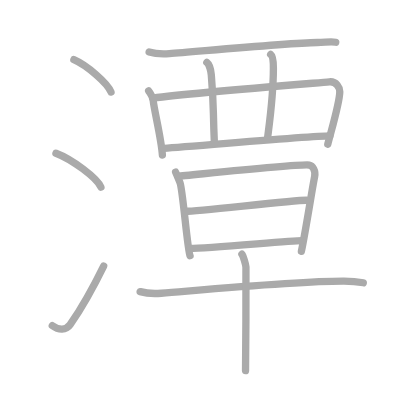
t = 0.00 s
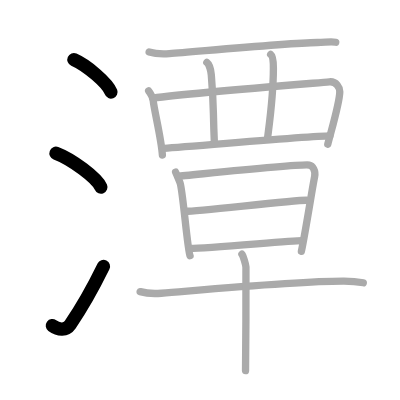
t = 3.00 s
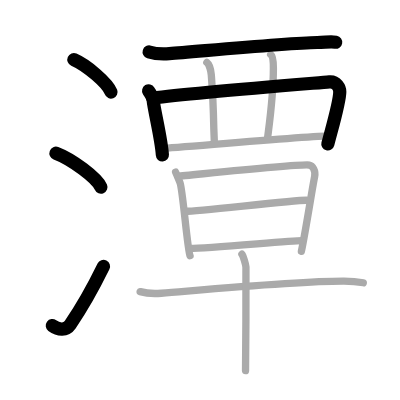
t = 6.00 s
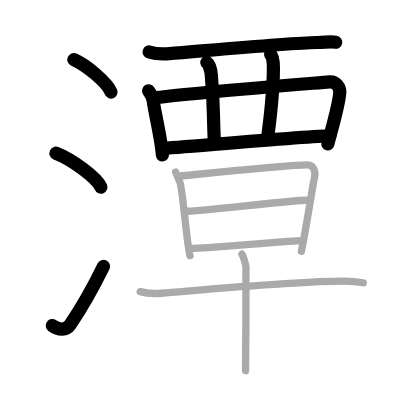
t = 9.00 s
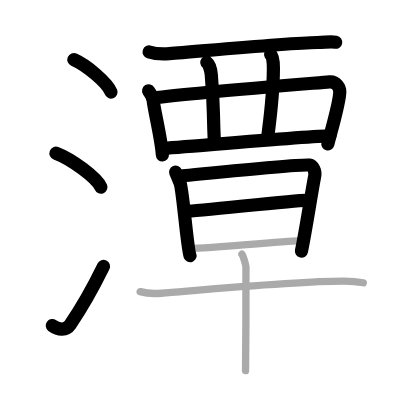
t = 12.00 s
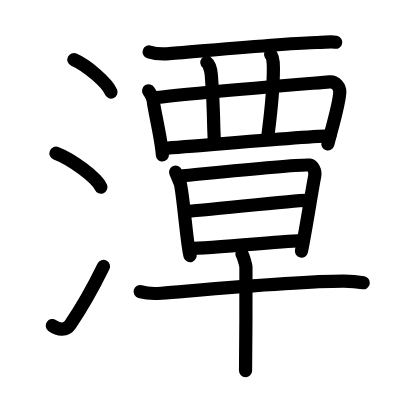
t = 15.00 s

The animated SVG that drew these frames (rendered in a browser with its animation timeline set to each time). Animation: 15 SMIL elements (animate=15); one cycle of 15.00 s.

<?xml version="1.0" standalone="no"?>
<!DOCTYPE svg PUBLIC "-//W3C//DTD SVG 1.1//EN"   "http://www.w3.org/Graphics/SVG/1.1/DTD/svg11.dtd">
<svg width="400px" height="400px"  version="1.1" xmlns="http://www.w3.org/2000/svg">
  <defs>
    <marker id="Triangle" viewBox="0 0 10 10" refX="0" refY="5" markerUnits="strokeWidth" markerWidth="3" style="stroke-opacity:0%;fill:#aaaaaa;" markerHeight="2" orient="auto">
      <path d="M 0 0 L 10 5 L 0 10 z" />
    </marker>
    
    <marker id="Arrow" viewBox="0 0 10 10" refX="5" refY="5" markerUnits="strokeWidth" markerWidth="1.8" style="stroke-opacity:0%;fill:#770000;" markerHeight="2" orient="auto">
      <path d="M 0 4 L 6 4 L 4 1 L 10 5 L 4 9 L 6 6 L 0 6 z" />
        <circle cx="5" cy="5" r="5" />
      </marker>
    
    <marker id="TriangleRed" viewBox="0 0 10 10" refX="0" refY="5" markerUnits="strokeWidth" markerWidth="3" style="stroke-opacity:0%;fill:#CC0000;" markerHeight="2" orient="auto">
      <path d="M 0 0 L 10 5 L 0 10 z" />
    </marker>
    
    <marker id="ArrowRed" viewBox="0 0 10 10" refX="5" refY="5" markerUnits="strokeWidth" markerWidth="1.8" style="stroke-opacity:0%;fill:#CC0000;" markerHeight="2" orient="auto">
      <path d="M 0 4 L 6 4 L 4 1 L 10 5 L 4 9 L 6 6 L 0 6 z" />
        <circle cx="5" cy="5" r="5" />
      </marker>
    
  </defs>
  
  <path style="fill:#ffffff; fill-opacity:100%; fill-rule:evenodd; stroke-width:0;" d="M 0 0 L 400px 0 L 400px 400px L 0 400px L 0 0" />

  <g transform="scale(3.6697247706422 3.6697247706422)">
<path style="fill:none; fill-opacity:0%; fill-rule:evenodd; stroke:#aaaaaa; stroke-opacity:100%; stroke-width: 1.5pt; stroke-linejoin:round; stroke-linecap:round;" d="M20.13 16.25c3.57 1.56 9.22 6.41 10.12 8.84"></path>
<path style="fill:none; fill-opacity:0%; fill-rule:evenodd; stroke:#aaaaaa; stroke-opacity:100%; stroke-width: 1.5pt; stroke-linejoin:round; stroke-linecap:round;" d="M15.25 41.75c4.32 1.63 11.17 6.71 12.25 9.25"></path>
<path style="fill:none; fill-opacity:0%; fill-rule:evenodd; stroke:#aaaaaa; stroke-opacity:100%; stroke-width: 1.5pt; stroke-linejoin:round; stroke-linecap:round;" d="M14.25 88.73c1.71 1.27 3.78 1.32 4.86-0.25c3.14-4.57 6.29-10.16 9.14-15.99"></path>
<path style="fill:none; fill-opacity:0%; fill-rule:evenodd; stroke:#aaaaaa; stroke-opacity:100%; stroke-width: 1.5pt; stroke-linejoin:round; stroke-linecap:round;" d="M40.64 14.16c1.44 0.45 4.08 0.55 5.52 0.45C54.25 14 78 11.75 86.45 11.58c2.39-0.05 3.84-0.29 5.04-0.07"></path>
<path style="fill:none; fill-opacity:0%; fill-rule:evenodd; stroke:#aaaaaa; stroke-opacity:100%; stroke-width: 1.5pt; stroke-linejoin:round; stroke-linecap:round;" d="M40.5 24.74c0.5 0.84 1.13 1.53 1.24 2.6C42 30 44 38 44.25 42.25"></path>
<path style="fill:none; fill-opacity:0%; fill-rule:evenodd; stroke:#aaaaaa; stroke-opacity:100%; stroke-width: 1.5pt; stroke-linejoin:round; stroke-linecap:round;" d="M41.63 26.72c10.3-1.36 42.82-3.96 48.13-4.42c1.94-0.17 2.83 1.66 2.83 2.68c0 2.76-2.09 9.76-3.27 14.33"></path>
<path style="fill:none; fill-opacity:0%; fill-rule:evenodd; stroke:#aaaaaa; stroke-opacity:100%; stroke-width: 1.5pt; stroke-linejoin:round; stroke-linecap:round;" d="M44.26 40.42C48 40.25 85 37 89.89 37.02"></path>
<path style="fill:none; fill-opacity:0%; fill-rule:evenodd; stroke:#aaaaaa; stroke-opacity:100%; stroke-width: 1.5pt; stroke-linejoin:round; stroke-linecap:round;" d="M56.36 17.01c0.68 0.52 1.13 2.32 1.22 3.38c0.76 9.15 0.39 8.68 0.84 18.6"></path>
<path style="fill:none; fill-opacity:0%; fill-rule:evenodd; stroke:#aaaaaa; stroke-opacity:100%; stroke-width: 1.5pt; stroke-linejoin:round; stroke-linecap:round;" d="M73.75 14.83c0.54 0.41 0.76 1.88 0.75 3.77c-0.02 7.53-0.75 12.4-1.62 19.28"></path>
<path style="fill:none; fill-opacity:0%; fill-rule:evenodd; stroke:#aaaaaa; stroke-opacity:100%; stroke-width: 1.5pt; stroke-linejoin:round; stroke-linecap:round;" d="M47.85 46.9c0.45 1.07 0.68 1.6 1.2 2.85c0.75 1.78 2.01 18.31 2.73 19.92"></path>
<path style="fill:none; fill-opacity:0%; fill-rule:evenodd; stroke:#aaaaaa; stroke-opacity:100%; stroke-width: 1.5pt; stroke-linejoin:round; stroke-linecap:round;" d="M48.53 48c2.57-0.17 33.42-3.44 35.75-3.02c0.92 0.17 1.8 1.49 1.45 3.19c-0.66 3.19-2.4 14.6-3.6 20.32"></path>
<path style="fill:none; fill-opacity:0%; fill-rule:evenodd; stroke:#aaaaaa; stroke-opacity:100%; stroke-width: 1.5pt; stroke-linejoin:round; stroke-linecap:round;" d="M50.59 57.57c3.48 0 28.98-2.99 32.91-2.99"></path>
<path style="fill:none; fill-opacity:0%; fill-rule:evenodd; stroke:#aaaaaa; stroke-opacity:100%; stroke-width: 1.5pt; stroke-linejoin:round; stroke-linecap:round;" d="M51.74 67.7c5.14 0 27.31-2.13 30.52-2.13"></path>
<path style="fill:none; fill-opacity:0%; fill-rule:evenodd; stroke:#aaaaaa; stroke-opacity:100%; stroke-width: 1.5pt; stroke-linejoin:round; stroke-linecap:round;" d="M38.19 79.47c1.51 0.44 4.28 0.56 5.77 0.44c13.03-1.06 37.51-3.33 49.77-3.29c2.51 0.01 4.02 0.21 5.27 0.43"></path>
<path style="fill:none; fill-opacity:0%; fill-rule:evenodd; stroke:#aaaaaa; stroke-opacity:100%; stroke-width: 1.5pt; stroke-linejoin:round; stroke-linecap:round;" d="M65.92 69.28c0.33 0.37 1.04 2.75 1.1 3.48c0.07 0.73-0.04 23.66-0.11 28.24"></path>

<path style="fill:none; fill-opacity:0%; fill-rule:evenodd; stroke:#000000; stroke-opacity:100%; stroke-width: 2.7pt; stroke-linejoin:round; stroke-linecap:round;" d="M20.13 16.25c3.57 1.56 9.22 6.41 10.12 8.84" pathLength="100" stroke-dashoffset="100" stroke-dasharray="100 105"><animate id="dashAnim1" attributeName="stroke-dashoffset" from="100" to="0" dur="1s" calcMode="linear" fill="freeze"/></path>
<path style="fill:none; fill-opacity:0%; fill-rule:evenodd; stroke:#000000; stroke-opacity:100%; stroke-width: 2.7pt; stroke-linejoin:round; stroke-linecap:round;" d="M15.25 41.75c4.32 1.63 11.17 6.71 12.25 9.25" pathLength="100" stroke-dashoffset="100" stroke-dasharray="100 105"><animate id="dashAnim2" attributeName="stroke-dashoffset" from="100" to="0" dur="1s" calcMode="linear" begin="dashAnim1.end" fill="freeze"/></path>
<path style="fill:none; fill-opacity:0%; fill-rule:evenodd; stroke:#000000; stroke-opacity:100%; stroke-width: 2.7pt; stroke-linejoin:round; stroke-linecap:round;" d="M14.25 88.73c1.71 1.27 3.78 1.32 4.86-0.25c3.14-4.57 6.29-10.16 9.14-15.99" pathLength="100" stroke-dashoffset="100" stroke-dasharray="100 105"><animate id="dashAnim3" attributeName="stroke-dashoffset" from="100" to="0" dur="1s" calcMode="linear" begin="dashAnim2.end" fill="freeze"/></path>
<path style="fill:none; fill-opacity:0%; fill-rule:evenodd; stroke:#000000; stroke-opacity:100%; stroke-width: 2.7pt; stroke-linejoin:round; stroke-linecap:round;" d="M40.64 14.16c1.44 0.45 4.08 0.55 5.52 0.45C54.25 14 78 11.75 86.45 11.58c2.39-0.05 3.84-0.29 5.04-0.07" pathLength="100" stroke-dashoffset="100" stroke-dasharray="100 105"><animate id="dashAnim4" attributeName="stroke-dashoffset" from="100" to="0" dur="1s" calcMode="linear" begin="dashAnim3.end" fill="freeze"/></path>
<path style="fill:none; fill-opacity:0%; fill-rule:evenodd; stroke:#000000; stroke-opacity:100%; stroke-width: 2.7pt; stroke-linejoin:round; stroke-linecap:round;" d="M40.5 24.74c0.5 0.84 1.13 1.53 1.24 2.6C42 30 44 38 44.25 42.25" pathLength="100" stroke-dashoffset="100" stroke-dasharray="100 105"><animate id="dashAnim5" attributeName="stroke-dashoffset" from="100" to="0" dur="1s" calcMode="linear" begin="dashAnim4.end" fill="freeze"/></path>
<path style="fill:none; fill-opacity:0%; fill-rule:evenodd; stroke:#000000; stroke-opacity:100%; stroke-width: 2.7pt; stroke-linejoin:round; stroke-linecap:round;" d="M41.63 26.72c10.3-1.36 42.82-3.96 48.13-4.42c1.94-0.17 2.83 1.66 2.83 2.68c0 2.76-2.09 9.76-3.27 14.33" pathLength="100" stroke-dashoffset="100" stroke-dasharray="100 105"><animate id="dashAnim6" attributeName="stroke-dashoffset" from="100" to="0" dur="1s" calcMode="linear" begin="dashAnim5.end" fill="freeze"/></path>
<path style="fill:none; fill-opacity:0%; fill-rule:evenodd; stroke:#000000; stroke-opacity:100%; stroke-width: 2.7pt; stroke-linejoin:round; stroke-linecap:round;" d="M44.26 40.42C48 40.25 85 37 89.89 37.02" pathLength="100" stroke-dashoffset="100" stroke-dasharray="100 105"><animate id="dashAnim7" attributeName="stroke-dashoffset" from="100" to="0" dur="1s" calcMode="linear" begin="dashAnim6.end" fill="freeze"/></path>
<path style="fill:none; fill-opacity:0%; fill-rule:evenodd; stroke:#000000; stroke-opacity:100%; stroke-width: 2.7pt; stroke-linejoin:round; stroke-linecap:round;" d="M56.36 17.01c0.68 0.52 1.13 2.32 1.22 3.38c0.76 9.15 0.39 8.68 0.84 18.6" pathLength="100" stroke-dashoffset="100" stroke-dasharray="100 105"><animate id="dashAnim8" attributeName="stroke-dashoffset" from="100" to="0" dur="1s" calcMode="linear" begin="dashAnim7.end" fill="freeze"/></path>
<path style="fill:none; fill-opacity:0%; fill-rule:evenodd; stroke:#000000; stroke-opacity:100%; stroke-width: 2.7pt; stroke-linejoin:round; stroke-linecap:round;" d="M73.75 14.83c0.54 0.41 0.76 1.88 0.75 3.77c-0.02 7.53-0.75 12.4-1.62 19.28" pathLength="100" stroke-dashoffset="100" stroke-dasharray="100 105"><animate id="dashAnim9" attributeName="stroke-dashoffset" from="100" to="0" dur="1s" calcMode="linear" begin="dashAnim8.end" fill="freeze"/></path>
<path style="fill:none; fill-opacity:0%; fill-rule:evenodd; stroke:#000000; stroke-opacity:100%; stroke-width: 2.7pt; stroke-linejoin:round; stroke-linecap:round;" d="M47.85 46.9c0.45 1.07 0.68 1.6 1.2 2.85c0.75 1.78 2.01 18.31 2.73 19.92" pathLength="100" stroke-dashoffset="100" stroke-dasharray="100 105"><animate id="dashAnim10" attributeName="stroke-dashoffset" from="100" to="0" dur="1s" calcMode="linear" begin="dashAnim9.end" fill="freeze"/></path>
<path style="fill:none; fill-opacity:0%; fill-rule:evenodd; stroke:#000000; stroke-opacity:100%; stroke-width: 2.7pt; stroke-linejoin:round; stroke-linecap:round;" d="M48.53 48c2.57-0.17 33.42-3.44 35.75-3.02c0.92 0.17 1.8 1.49 1.45 3.19c-0.66 3.19-2.4 14.6-3.6 20.32" pathLength="100" stroke-dashoffset="100" stroke-dasharray="100 105"><animate id="dashAnim11" attributeName="stroke-dashoffset" from="100" to="0" dur="1s" calcMode="linear" begin="dashAnim10.end" fill="freeze"/></path>
<path style="fill:none; fill-opacity:0%; fill-rule:evenodd; stroke:#000000; stroke-opacity:100%; stroke-width: 2.7pt; stroke-linejoin:round; stroke-linecap:round;" d="M50.59 57.57c3.48 0 28.98-2.99 32.91-2.99" pathLength="100" stroke-dashoffset="100" stroke-dasharray="100 105"><animate id="dashAnim12" attributeName="stroke-dashoffset" from="100" to="0" dur="1s" calcMode="linear" begin="dashAnim11.end" fill="freeze"/></path>
<path style="fill:none; fill-opacity:0%; fill-rule:evenodd; stroke:#000000; stroke-opacity:100%; stroke-width: 2.7pt; stroke-linejoin:round; stroke-linecap:round;" d="M51.74 67.7c5.14 0 27.31-2.13 30.52-2.13" pathLength="100" stroke-dashoffset="100" stroke-dasharray="100 105"><animate id="dashAnim13" attributeName="stroke-dashoffset" from="100" to="0" dur="1s" calcMode="linear" begin="dashAnim12.end" fill="freeze"/></path>
<path style="fill:none; fill-opacity:0%; fill-rule:evenodd; stroke:#000000; stroke-opacity:100%; stroke-width: 2.7pt; stroke-linejoin:round; stroke-linecap:round;" d="M38.19 79.47c1.51 0.44 4.28 0.56 5.77 0.44c13.03-1.06 37.51-3.33 49.77-3.29c2.51 0.01 4.02 0.21 5.27 0.43" pathLength="100" stroke-dashoffset="100" stroke-dasharray="100 105"><animate id="dashAnim14" attributeName="stroke-dashoffset" from="100" to="0" dur="1s" calcMode="linear" begin="dashAnim13.end" fill="freeze"/></path>
<path style="fill:none; fill-opacity:0%; fill-rule:evenodd; stroke:#000000; stroke-opacity:100%; stroke-width: 2.7pt; stroke-linejoin:round; stroke-linecap:round;" d="M65.92 69.28c0.33 0.37 1.04 2.75 1.1 3.48c0.07 0.73-0.04 23.66-0.11 28.24" pathLength="100" stroke-dashoffset="100" stroke-dasharray="100 105"><animate id="dashAnim15" attributeName="stroke-dashoffset" from="100" to="0" dur="1s" calcMode="linear" begin="dashAnim14.end" fill="freeze"/></path>

</g>

</svg>  
          
